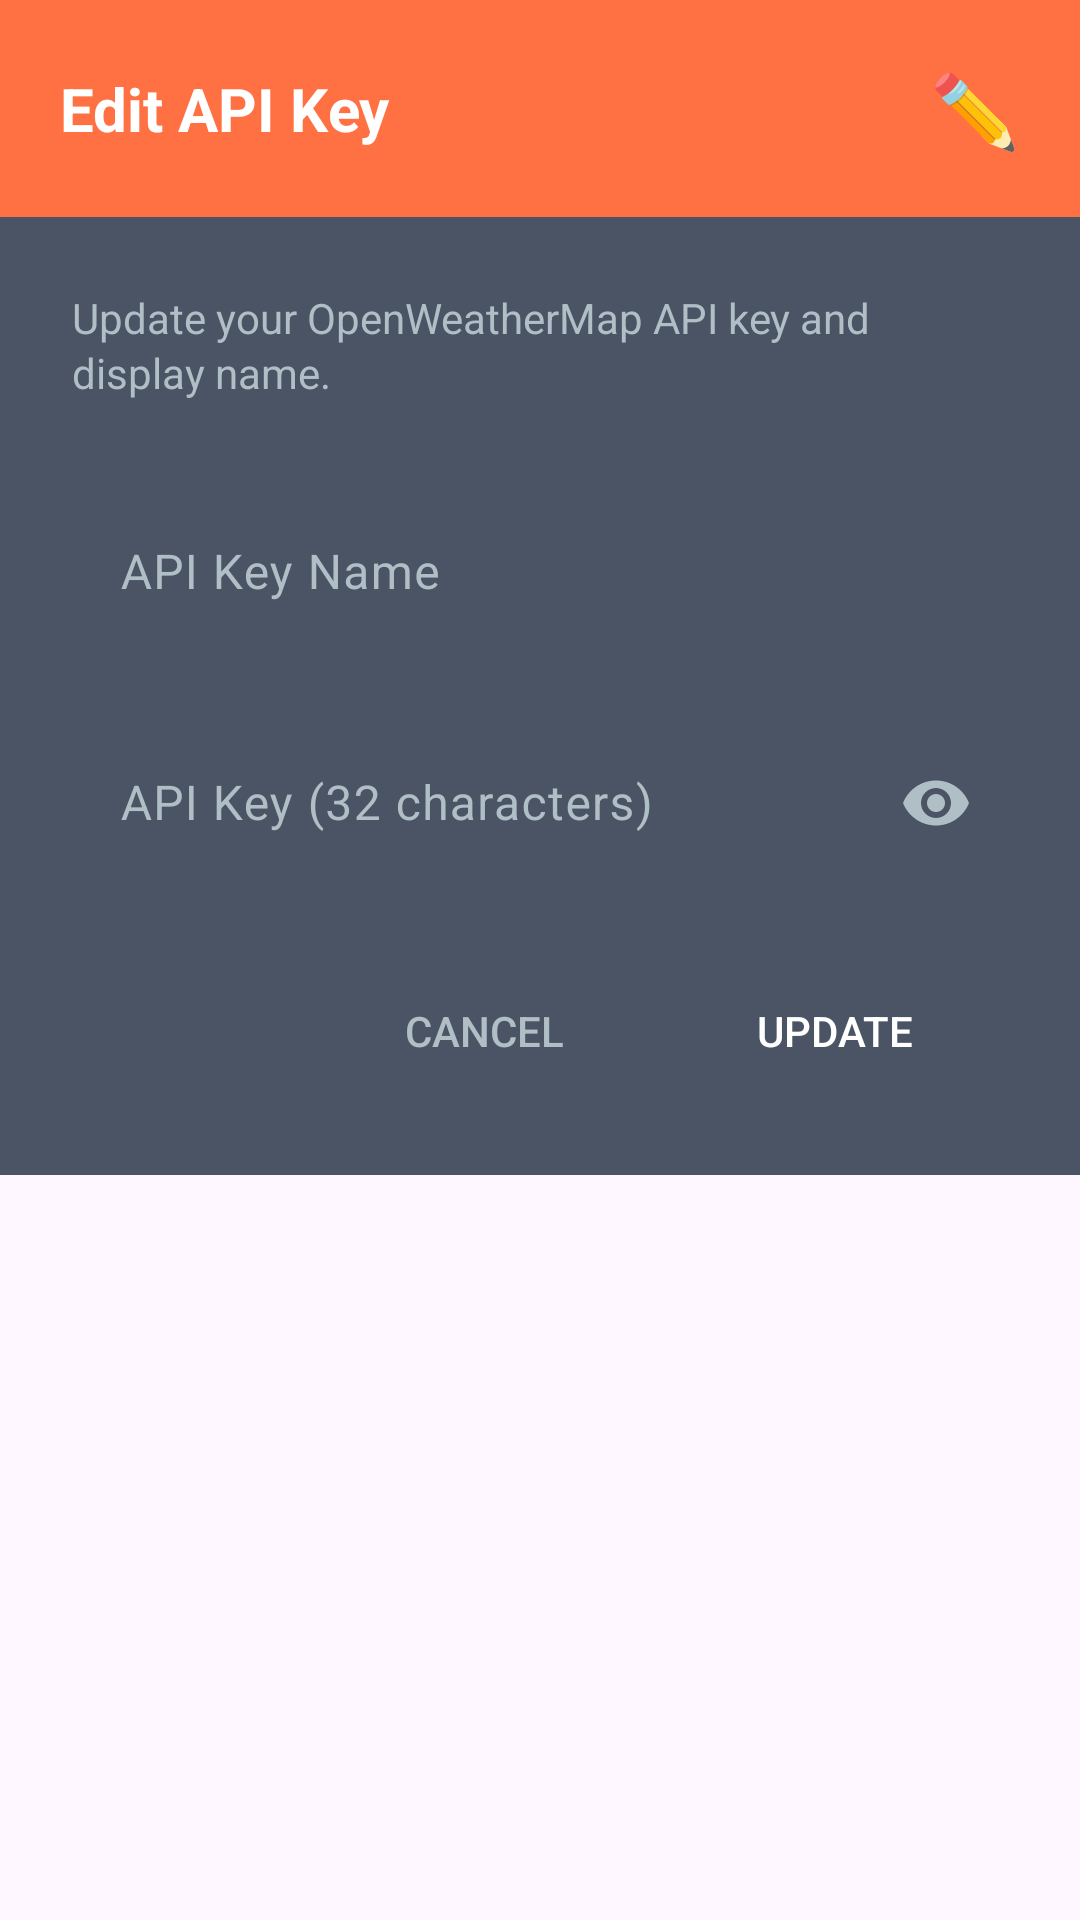

The Android layout XML behind this screen, and the referenced resources:
<!-- AndroidManifest.xml: application theme Theme.Skycast -->
<!-- res/layout/dialog_edit_api_key.xml -->
<?xml version="1.0" encoding="utf-8"?>
<LinearLayout xmlns:android="http://schemas.android.com/apk/res/android"
    xmlns:app="http://schemas.android.com/apk/res-auto"
    android:layout_width="match_parent"
    android:layout_height="wrap_content"
    android:orientation="vertical"
    android:background="@drawable/dialog_background">

    
    <LinearLayout
        android:layout_width="match_parent"
        android:layout_height="wrap_content"
        android:orientation="horizontal"
        android:gravity="center_vertical"
        android:background="@color/accent_orange"
        android:padding="20dp">

        <TextView
            android:layout_width="0dp"
            android:layout_height="wrap_content"
            android:layout_weight="1"
            android:text="Edit API Key"
            android:textColor="@android:color/white"
            android:textSize="20sp"
            android:textStyle="bold" />

        <TextView
            android:layout_width="wrap_content"
            android:layout_height="wrap_content"
            android:text="✏️"
            android:textSize="24sp" />

    </LinearLayout>

    
    <LinearLayout
        android:layout_width="match_parent"
        android:layout_height="wrap_content"
        android:orientation="vertical"
        android:background="@color/card_background"
        android:padding="24dp">

        <TextView
            android:layout_width="match_parent"
            android:layout_height="wrap_content"
            android:text="Update your OpenWeatherMap API key and display name."
            android:textColor="@color/text_secondary"
            android:textSize="14sp"
            android:layout_marginBottom="24dp"
            android:lineSpacingExtra="2dp" />

        
        <com.google.android.material.textfield.TextInputLayout
            android:layout_width="match_parent"
            android:layout_height="wrap_content"
            android:layout_marginBottom="16dp"
            app:boxBackgroundMode="outline"
            app:boxBackgroundColor="@android:color/transparent"
            app:boxStrokeColor="@color/accent_orange"
            app:boxStrokeWidthFocused="2dp"
            app:hintTextColor="@color/text_secondary"
            android:textColorHint="@color/text_secondary"
            app:cursorColor="@color/accent_orange"
            app:boxCornerRadiusTopStart="8dp"
            app:boxCornerRadiusTopEnd="8dp"
            app:boxCornerRadiusBottomStart="8dp"
            app:boxCornerRadiusBottomEnd="8dp">

            <com.google.android.material.textfield.TextInputEditText
                android:id="@+id/etKeyName"
                android:layout_width="match_parent"
                android:layout_height="wrap_content"
                android:hint="API Key Name"
                android:textColor="@color/text_primary"
                android:textColorHint="@color/text_secondary"
                android:inputType="text"
                android:maxLines="1"
                android:background="@android:color/transparent" />

        </com.google.android.material.textfield.TextInputLayout>

        
        <com.google.android.material.textfield.TextInputLayout
            android:layout_width="match_parent"
            android:layout_height="wrap_content"
            android:layout_marginBottom="24dp"
            app:boxBackgroundMode="outline"
            app:boxBackgroundColor="@android:color/transparent"
            app:boxStrokeColor="@color/accent_orange"
            app:boxStrokeWidthFocused="2dp"
            app:hintTextColor="@color/text_secondary"
            app:endIconMode="password_toggle"
            app:endIconTint="@color/text_secondary"
            android:textColorHint="@color/text_secondary"
            app:cursorColor="@color/accent_orange"
            app:boxCornerRadiusTopStart="8dp"
            app:boxCornerRadiusTopEnd="8dp"
            app:boxCornerRadiusBottomStart="8dp"
            app:boxCornerRadiusBottomEnd="8dp">

            <com.google.android.material.textfield.TextInputEditText
                android:id="@+id/etApiKey"
                android:layout_width="match_parent"
                android:layout_height="wrap_content"
                android:hint="API Key (32 characters)"
                android:textColor="@color/text_primary"
                android:textColorHint="@color/text_secondary"
                android:inputType="textPassword"
                android:maxLines="1"
                android:background="@android:color/transparent" />

        </com.google.android.material.textfield.TextInputLayout>

        
        <LinearLayout
            android:layout_width="match_parent"
            android:layout_height="wrap_content"
            android:orientation="horizontal"
            android:gravity="end">

            <Button
                android:id="@+id/btnCancel"
                android:layout_width="wrap_content"
                android:layout_height="wrap_content"
                android:text="Cancel"
                android:textColor="@color/text_secondary"
                android:background="?android:attr/selectableItemBackground"
                android:layout_marginEnd="8dp"
                android:paddingHorizontal="24dp"
                style="?android:attr/borderlessButtonStyle" />

            <Button
                android:id="@+id/btnUpdate"
                android:layout_width="wrap_content"
                android:layout_height="wrap_content"
                android:text="Update"
                android:textColor="@android:color/white"
                android:backgroundTint="@color/accent_orange"
                android:paddingHorizontal="32dp"
                style="?android:attr/borderlessButtonStyle" />

        </LinearLayout>

    </LinearLayout>

</LinearLayout>
<!-- resources referenced by this layout -->
<resources>
  <color name="accent_orange">#FF7043</color>
  <color name="card_background">#4A5465</color>
  <color name="text_primary">#FFFFFF</color>
  <color name="text_secondary">#B0BEC5</color>
  <!-- drawable dialog_background (drawable) -->
  <?xml version="1.0" encoding="utf-8"?>
  <shape xmlns:android="http://schemas.android.com/apk/res/android"
      android:shape="rectangle">
      
      <solid android:color="@android:color/transparent" />
      <corners android:radius="16dp" />
      
  </shape>
  <style name="Theme.Skycast" parent="Base.Theme.Skycast" />
  <style name="Base.Theme.Skycast" parent="Theme.Material3.DayNight.NoActionBar">
          
          <item name="android:statusBarColor">@android:color/transparent</item>
          <item name="android:navigationBarColor">@android:color/transparent</item>
          <item name="android:windowLightStatusBar">true</item>
          <item name="android:windowLightNavigationBar">true</item>
      </style>
</resources>
